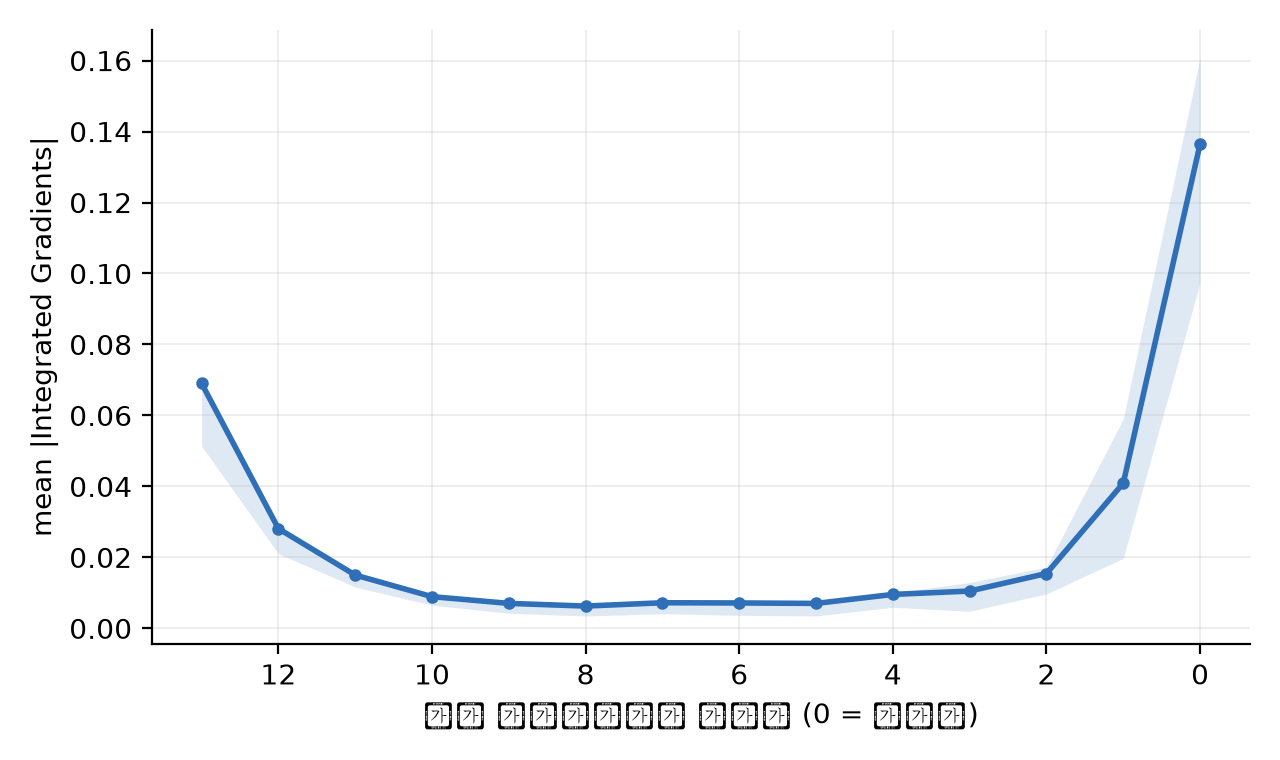

Data behind this chart, as committed beside it:
days_before, mean_abs_ig, q25, q75
13, 0.06904, 0.05135, 0.06995
12, 0.0281, 0.02105, 0.02763
11, 0.01501, 0.01165, 0.01502
10, 0.008929, 0.006521, 0.009317
9, 0.007029, 0.004246, 0.007602
8, 0.006271, 0.003479, 0.006687
7, 0.007207, 0.004108, 0.006879
6, 0.007149, 0.003667, 0.007155
5, 0.007019, 0.003498, 0.006998
4, 0.009557, 0.005937, 0.01001
3, 0.0105, 0.004811, 0.01291
2, 0.01545, 0.009712, 0.01724
1, 0.04091, 0.01971, 0.05902
0, 0.1365, 0.09744, 0.1607
